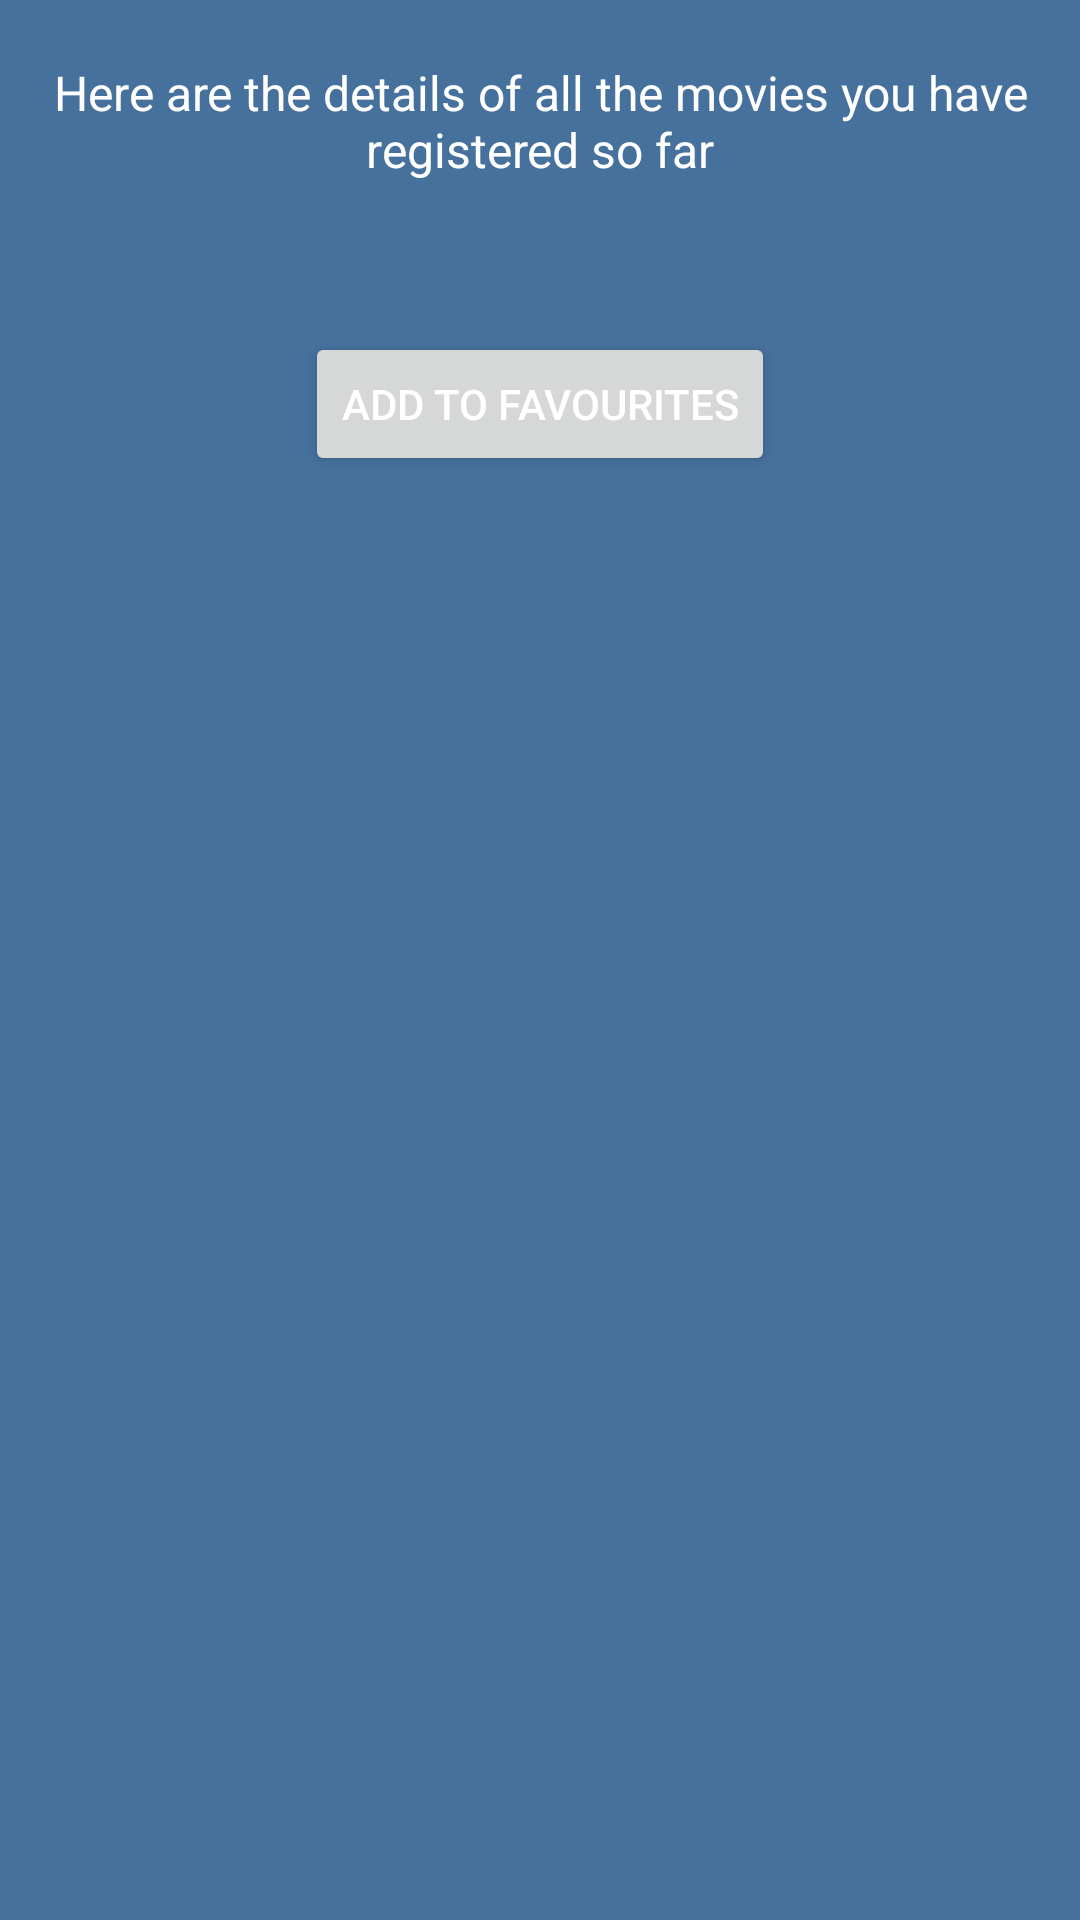

Reconstruct the res/layout file that produces this screen, plus the resources it refers to.
<!-- AndroidManifest.xml: application theme Theme.MovieBooth -->
<!-- res/layout/activity_display_movies.xml -->
<?xml version="1.0" encoding="utf-8"?>
<ScrollView xmlns:android="http://schemas.android.com/apk/res/android"
    xmlns:tools="http://schemas.android.com/tools"
    android:layout_width="match_parent"
    android:layout_height="wrap_content"
    tools:context=".DisplayMoviesActivity">

    <LinearLayout
        android:layout_width="match_parent"
        android:layout_height="wrap_content"
        android:layout_marginLeft="15dp"
        android:layout_marginTop="20dp"
        android:layout_marginRight="15dp"
        android:orientation="vertical">

        <TextView
            android:id="@+id/text"
            android:layout_width="match_parent"
            android:layout_height="wrap_content"
            android:gravity="center"
            android:text="@string/display_movies_text"
            android:textColor="@color/primaryTextColor"
            android:textSize="16sp" />

        <ListView
            android:id="@+id/list_view"
            android:layout_width="match_parent"
            android:layout_height="wrap_content"
            android:layout_marginTop="20dp"
            android:layout_marginBottom="20dp"
            android:divider="@color/primaryDarkColor"
            android:dividerHeight="0.5dp" />

        <Button
            android:id="@+id/add_to_favourites_btn"
            android:layout_width="wrap_content"
            android:layout_height="wrap_content"
            android:layout_gravity="center"
            android:layout_marginTop="10dp"
            android:layout_marginBottom="30dp"
            android:onClick="addToFavourites"
            android:text="@string/add_to_favourites_btn_text" />
    </LinearLayout>
</ScrollView>
<!-- resources referenced by this layout -->
<resources>
  <color name="primaryDarkColor">#001f43</color>
  <color name="primaryTextColor">#ffffff</color>
  <string name="add_to_favourites_btn_text">Add to Favourites</string>
  <string name="display_movies_text">Here are the details of all the movies you have registered so far</string>
  <style name="Theme.MovieBooth" parent="Theme.MaterialComponents.DayNight.DarkActionBar">
          
          
          
          
          
          
          
          
          
          
          
          <item name="colorPrimary">@color/primaryColor</item>
          <item name="colorPrimaryDark">@color/primaryDarkColor</item>
          <item name="android:textColorPrimary">@color/primaryTextColor</item>
          <item name="colorAccent">@color/secondaryColor</item>
          <item name="colorControlNormal">@color/secondaryTextColor</item>
          <item name="android:windowBackground">@color/primaryLightColor</item>
      </style>
  <color name="primaryColor">#0d466e</color>
  <color name="secondaryColor">#536dfe</color>
  <color name="secondaryTextColor">#ffffff</color>
  <color name="primaryLightColor">#46719d</color>
</resources>
